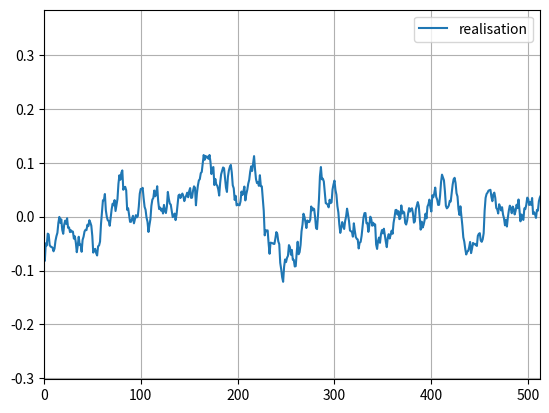
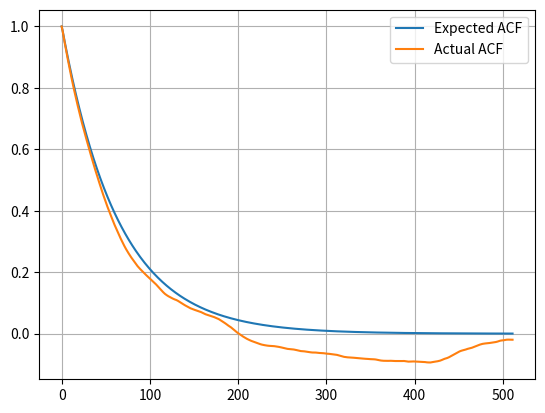

Python code for these plots, in order:
import numpy as np
import matplotlib.pyplot as plt
from scipy.integrate import quad


class RandomSignalGenerator(object):
    def __init__(self, normalized_psd_fun, size, bandwidth):
        self.normalized_psd_fun = np.vectorize(lambda x: normalized_psd_fun(x))
        self.squared_fft_coefficients = None
        self.fft = None
        self.n = size
        self.m = bandwidth
        self.frequencies = np.fft.rfftfreq(size, 1./size)
        self.normalized_psd_samples = self.normalized_psd_fun(self.frequencies/self.m)

    def gen(self):
        xi, n = np.random.normal(size=self.n), np.random.normal(size=self.n)
        fft_xi, fft_n = np.fft.rfft(xi), np.fft.rfft(n)
        fft_xi *= np.sqrt(self.normalized_psd_samples)
        fft = fft_n + fft_xi
        self.fft = fft_xi
        self.squared_fft_coefficients = np.real(fft * fft.conjugate())

    def get_squared_fft_coefficients(self):
        return self.squared_fft_coefficients

    def get_sample(self):
        return np.real(np.fft.irfft(self.fft))


class RandomSignalGeneratorTest(object):
    def __init__(self, random_signal_generator, size=1000):
        self.rsg = random_signal_generator
        self.n = size

    def show_realisation(self, external_axis=False):
        sample = self.rsg.get_sample()
        if not external_axis:
            fig_, ax = plt.subplots()
            ax.plot(sample, label='realisation')
            ax.set_xlim(0, int(8. * self.rsg.n / self.rsg.m / 2))
            ax.grid(1)
            ax.legend()
        return sample

    def acf_test(self, external_axis=False):
        sample = self.rsg.get_sample()
        partial_sample = sample[:int(self.rsg.n*(self.rsg.m-8./2)/self.rsg.m)+1]

        acf = np.correlate(sample, partial_sample) / np.sum(partial_sample**2)
        acf_expected = np.real(np.fft.irfft(self.rsg.normalized_psd_samples))[:len(acf)]
        acf_expected /= max(acf_expected)

        if not external_axis:
            fig_, ax = plt.subplots()
            ax.plot(acf_expected, label='Expected ACF')
            ax.plot(acf, label='Actual ACF')
            ax.legend()
            ax.grid(1)
        return acf, acf_expected

    def dispersion_test(self, external_print=False):
        var_actual = np.sum(self.rsg.get_sample()**2)/self.rsg.n
        _const = 0.5 * self.rsg.n / self.rsg.m
        var_expected = quad(lambda x: self.rsg.normalized_psd_fun(x), 0, _const)[0]/_const

        if not external_print:
            print("#" * 30)
            print("Actual dispersion: {0:f}".format(var_actual))
            print("Expected dispersion: {0:f}".format(var_expected))
            print("#" * 30)
        return var_actual, var_expected


if __name__ == '__main__':
    delta = 1.0

    def _f(x):
        if abs(x) <= (1-delta)/2:
            return 1.
        elif x < -(1-delta)/2:
            return 1. / (1 + (np.pi / delta * (x + (1-delta)/2)) ** 2)
        else:
            return 1. / (1 + (np.pi / delta * (x - (1-delta)/2)) ** 2)

    rsg = RandomSignalGenerator(_f, 2 ** 15, 2 ** 8)
    rsg.gen()

    tester = RandomSignalGeneratorTest(rsg)
    tester.show_realisation()
    tester.dispersion_test()
    tester.acf_test()

    plt.show()
